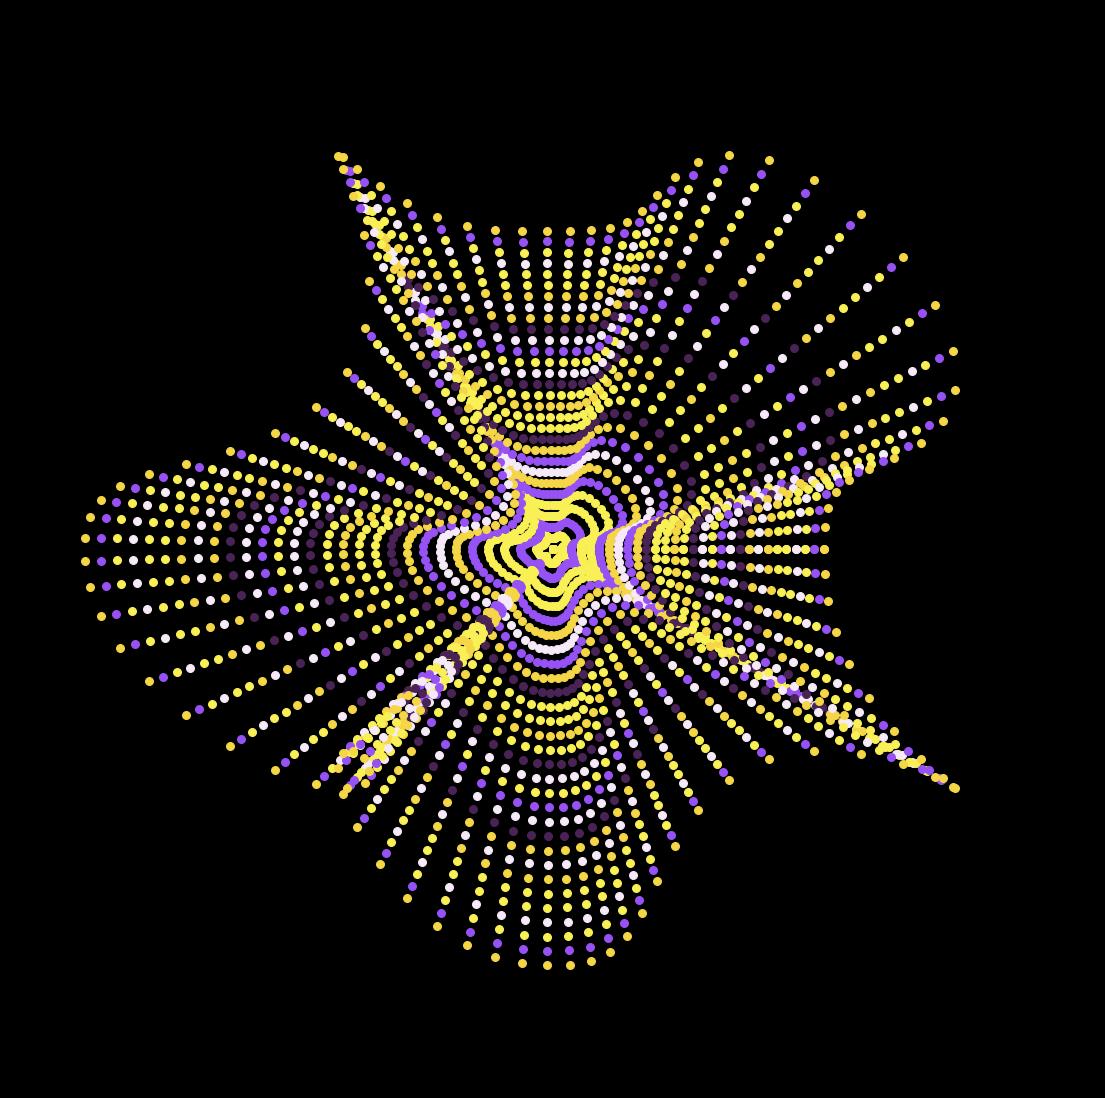

Reproduce this figure in Python. (Note: this script raises an exception after producing the figure.)
import matplotlib.pylab as plt
import numpy as np
import pandas as pd
from matplotlib import cm
from scipy.stats import norm,chi2,binom,gamma
import seaborn as sns
from math import cos, sin,log,tan,pi,exp,sqrt,cosh,sinh,tanh,atan,atan2

h = np.random.choice([-1,0,1],10)
f = np.random.binomial(10,0.5,10)
X = np.linspace(0,4*pi,100)
colors= np.random.choice(['#4a2356', '#f6e9f8', '#f9f056','#f4d647' ,'#9752f5'],30)
for k,t in enumerate(np.linspace(0,2*pi,180)):
    p = plt.figure(figsize=(14,14),facecolor='black',dpi=100)
    p = plt.axis('off')
    plt.xlim(-22,22)
    plt.ylim(-22,22)
    for j,z in enumerate(np.linspace(0,1,30)):
        plt.scatter([z*cos(x)*(sum([h[i]*cos(f[i]*x+t) for i in range(10)])+15) for x in X],
                    [z*sin(x)*(sum([h[i]*sin(f[i]*x+t) for i in range(10)])+15) for x in X],
                    color=colors[j],
                    s=32,
                    lw=0.8)
    p = plt.savefig(f'C:/Users/<user>/Pictures/RandomPlots/25042020/plot{k}.PNG',facecolor='black')